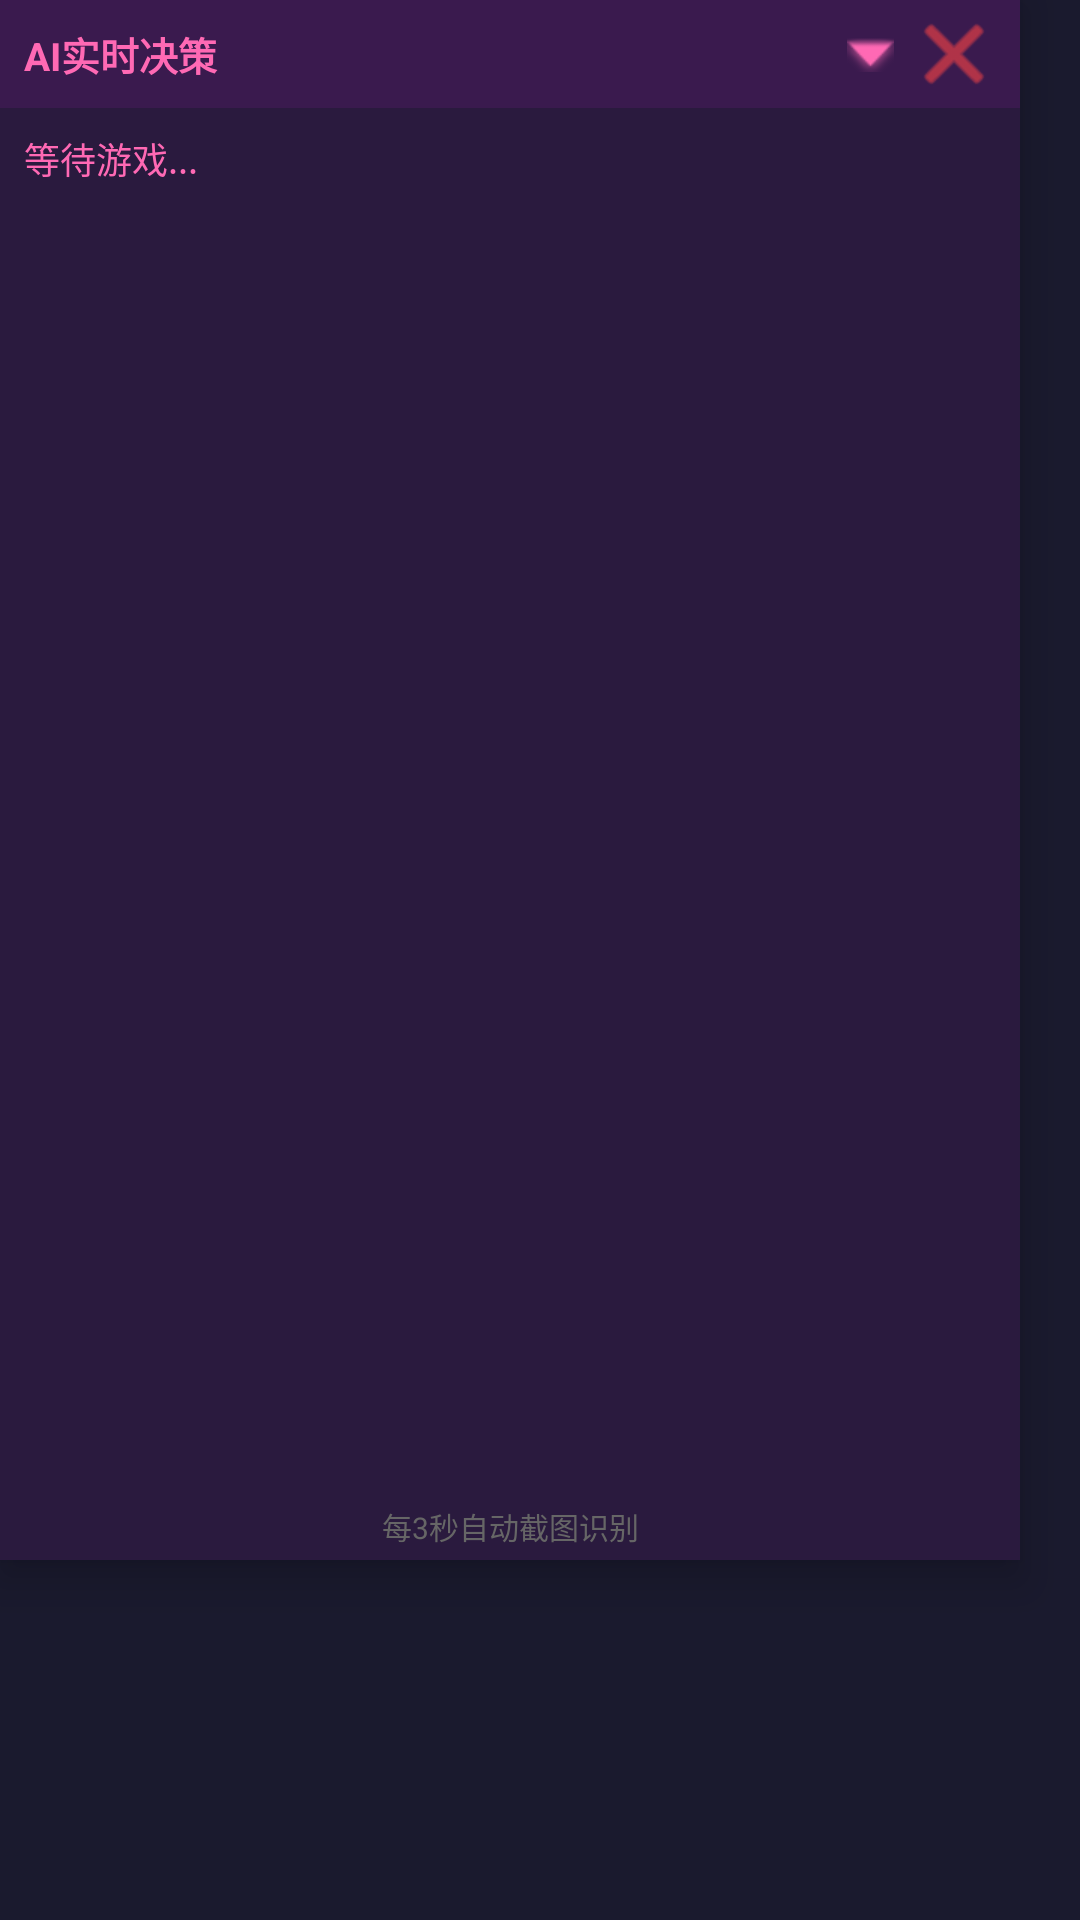

This screen was rendered from an Android layout file. Write that file and the resources it references.
<!-- AndroidManifest.xml: application theme Theme.UmaAi -->
<!-- res/layout/floating_window.xml -->
<?xml version="1.0" encoding="utf-8"?>
<FrameLayout xmlns:android="http://schemas.android.com/apk/res/android"
    android:layout_width="wrap_content"
    android:layout_height="wrap_content">

    
    <LinearLayout
        android:id="@+id/layoutExpanded"
        android:layout_width="340dp"
        android:layout_height="520dp"
        android:orientation="vertical"
        android:background="#2a1a3e"
        android:elevation="8dp"
        android:padding="0dp">

        
        <LinearLayout
            android:layout_width="match_parent"
            android:layout_height="36dp"
            android:orientation="horizontal"
            android:background="#3a1a4e"
            android:gravity="center_vertical"
            android:paddingHorizontal="8dp">

            <TextView
                android:layout_width="0dp"
                android:layout_height="wrap_content"
                android:layout_weight="1"
                android:text="AI实时决策"
                android:textColor="#FF69B4"
                android:textSize="13sp"
                android:textStyle="bold" />

            <ImageButton
                android:id="@+id/btnMinimize"
                android:layout_width="28dp"
                android:layout_height="28dp"
                android:background="?attr/selectableItemBackgroundBorderless"
                android:src="@android:drawable/arrow_down_float"
                android:tint="#FF69B4"
                android:contentDescription="最小化" />

            <ImageButton
                android:id="@+id/btnClose"
                android:layout_width="28dp"
                android:layout_height="28dp"
                android:background="?attr/selectableItemBackgroundBorderless"
                android:src="@android:drawable/ic_menu_close_clear_cancel"
                android:tint="#FF4444"
                android:contentDescription="关闭" />
        </LinearLayout>

        
        <TextView
            android:id="@+id/tvStatus"
            android:layout_width="match_parent"
            android:layout_height="wrap_content"
            android:text="等待游戏..."
            android:textColor="#FF69B4"
            android:textSize="12sp"
            android:padding="8dp"
            android:lineSpacingMultiplier="1.3" />

        
        <TextView
            android:id="@+id/tvAdvice"
            android:layout_width="match_parent"
            android:layout_height="0dp"
            android:layout_weight="1"
            android:text=""
            android:textColor="#00FF88"
            android:textSize="13sp"
            android:padding="8dp"
            android:lineSpacingMultiplier="1.4"
            android:scrollbars="vertical" />

        
        <TextView
            android:layout_width="match_parent"
            android:layout_height="wrap_content"
            android:text="每3秒自动截图识别"
            android:textColor="#666666"
            android:textSize="10sp"
            android:padding="4dp"
            android:gravity="center" />
    </LinearLayout>

    
    <FrameLayout
        android:id="@+id/layoutCollapsed"
        android:layout_width="50dp"
        android:layout_height="50dp"
        android:visibility="gone">

        <View
            android:layout_width="match_parent"
            android:layout_height="match_parent"
            android:background="@drawable/circle_pink" />

        <TextView
            android:layout_width="wrap_content"
            android:layout_height="wrap_content"
            android:layout_gravity="center"
            android:text="AI"
            android:textColor="#FFFFFF"
            android:textSize="16sp"
            android:textStyle="bold" />
    </FrameLayout>

</FrameLayout>
<!-- resources referenced by this layout -->
<resources>
  <style name="Theme.UmaAi" parent="Theme.Material3.Dark.NoActionBar">
          <item name="colorPrimary">#FF69B4</item>
          <item name="colorPrimaryDark">#2a1a3e</item>
          <item name="colorAccent">#FF69B4</item>
          <item name="android:windowBackground">#1a1a2e</item>
          <item name="android:statusBarColor">#2a1a3e</item>
          <item name="android:navigationBarColor">#1a1a2e</item>
      </style>
</resources>
